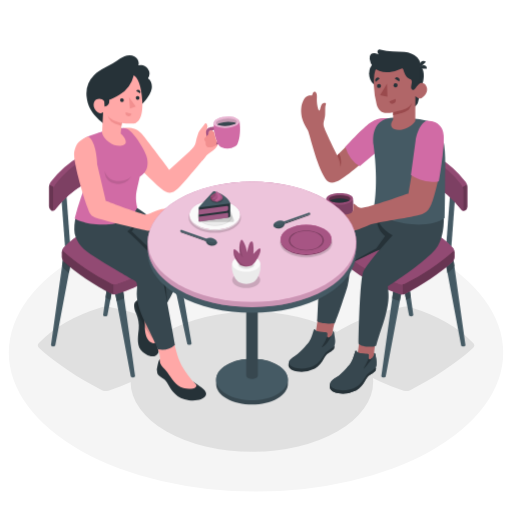
t = 0.00 s
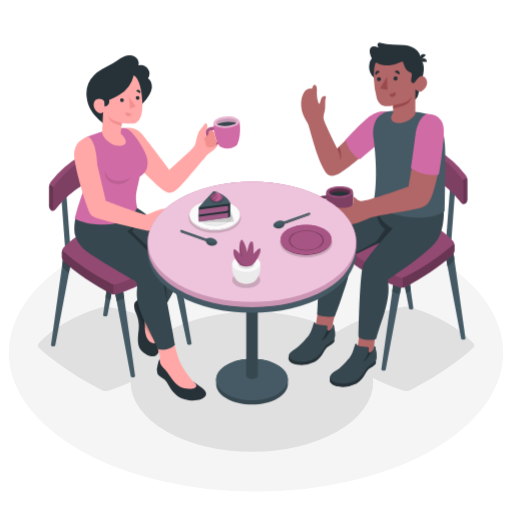
t = 1.00 s
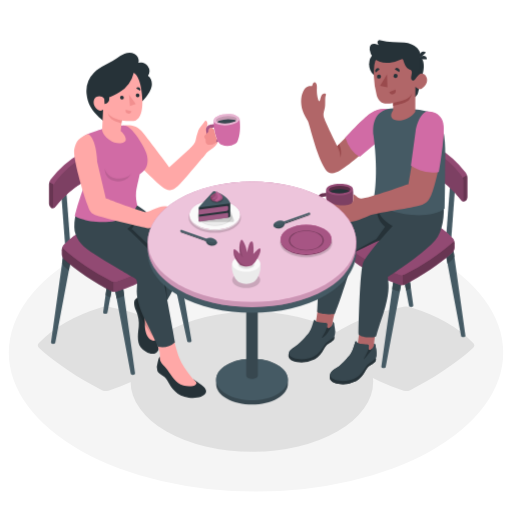
t = 1.38 s
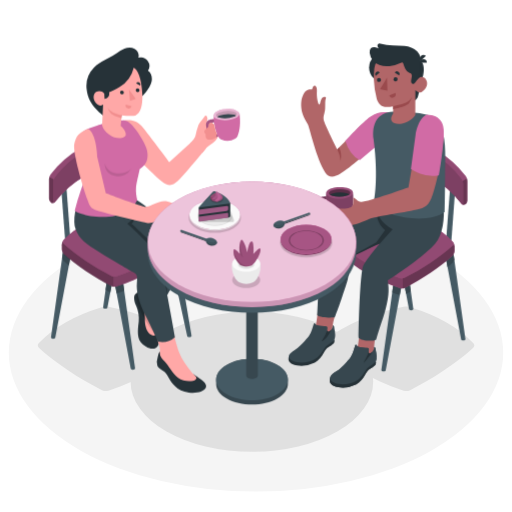
t = 2.13 s
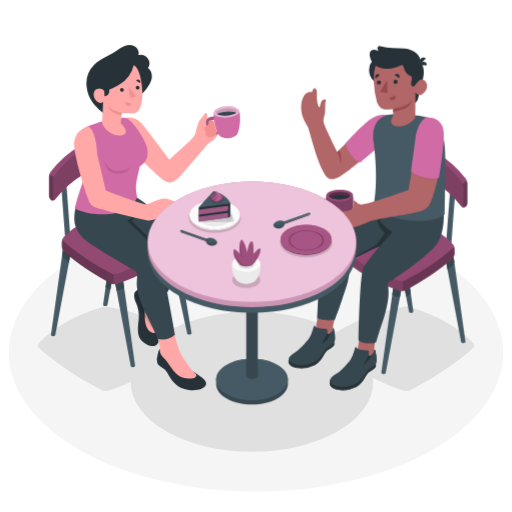
t = 2.50 s
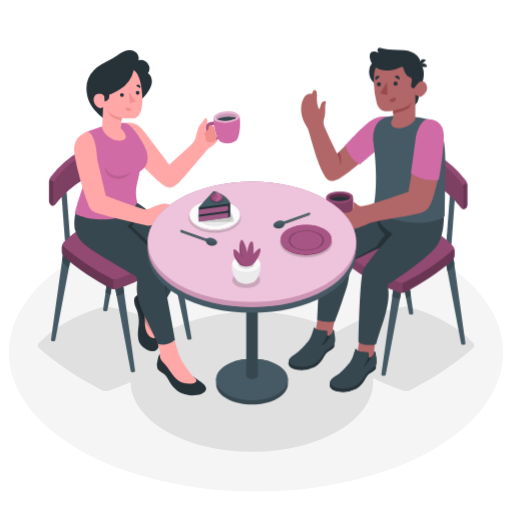
t = 3.25 s

The animated SVG that drew these frames (rendered in a browser with its animation timeline set to each time). Animation: 1 CSS @keyframes rule; one cycle of 4.00 s, repeats indefinitely.

<svg class="animated" id="freepik_stories-getting-coffee" xmlns="http://www.w3.org/2000/svg" viewBox="0 0 500 500" version="1.1" xmlns:xlink="http://www.w3.org/1999/xlink" xmlns:svgjs="http://svgjs.com/svgjs"><style>svg#freepik_stories-getting-coffee:not(.animated) .animable {opacity: 0;}svg#freepik_stories-getting-coffee.animated #freepik--character-2--inject-46 {animation: 3s Infinite  linear floating;animation-delay: 0s;}svg#freepik_stories-getting-coffee.animated #freepik--character-1--inject-46 {animation: 3s Infinite  linear floating;animation-delay: 1s;}            @keyframes floating {                0% {                    opacity: 1;                    transform: translateY(0px);                }                50% {                    transform: translateY(-10px);                }                100% {                    opacity: 1;                    transform: translateY(0px);                }            }        </style><g id="freepik--Floor--inject-46" class="animable" style="transform-origin: 250px 344.38px;"><ellipse id="freepik--floor--inject-46" cx="250" cy="344.38" rx="241.39" ry="135.67" style="fill: rgb(245, 245, 245); transform-origin: 250px 344.38px;" class="animable"></ellipse></g><g id="freepik--Shadows--inject-46" class="animable" style="transform-origin: 250.05px 370.286px;"><path id="freepik--Shadow--inject-46" d="M461.9,339.92c-16,14.7-38.81,29.76-61.34,41.15a9.6,9.6,0,0,1-6.34.48c-31.55-10.39-57.06-25.7-77.86-44.82a2.75,2.75,0,0,1,.24-4.39c22.07-16.12,47.82-27.16,77.51-32.75a16.67,16.67,0,0,1,6.67.37Q440.73,312.14,462.1,335A3.49,3.49,0,0,1,461.9,339.92Z" style="fill: rgb(224, 224, 224); transform-origin: 389.199px 340.645px;" class="animable"></path><ellipse id="freepik--shadow--inject-46" cx="246" cy="372.78" rx="118.43" ry="68.38" style="fill: rgb(224, 224, 224); transform-origin: 246px 372.78px;" class="animable"></ellipse><path id="freepik--shadow--inject-46" d="M38.21,339.92c16,14.7,38.81,29.76,61.34,41.15a9.6,9.6,0,0,0,6.34.48c31.54-10.39,57.05-25.7,77.86-44.82a2.75,2.75,0,0,0-.25-4.39c-22.07-16.12-47.81-27.16-77.51-32.75a16.62,16.62,0,0,0-6.66.37Q59.37,312.14,38,335A3.48,3.48,0,0,0,38.21,339.92Z" style="fill: rgb(224, 224, 224); transform-origin: 110.904px 340.645px;" class="animable"></path></g><g id="freepik--character-2--inject-46" class="animable" style="transform-origin: 369.093px 216.318px;"><g id="freepik--Chair--inject-46" class="animable" style="transform-origin: 386.83px 254.758px;"><polygon points="391.63 219.95 396.75 220.1 401.01 163.14 395.88 163 391.63 219.95" style="fill: rgb(69, 90, 100); transform-origin: 396.32px 191.55px;" id="ele1p4wltcabl" class="animable"></polygon><polygon points="435.43 244 440.56 244.15 444.81 187.19 439.69 187.04 435.43 244" style="fill: rgb(69, 90, 100); transform-origin: 440.12px 215.595px;" id="elrd8i2kwd4pf" class="animable"></polygon><path d="M433.7,248.88h8.49L454.52,337h0a1,1,0,0,1-.61.93,3.37,3.37,0,0,1-3,0,1.2,1.2,0,0,1-.6-.73h0Z" style="fill: rgb(69, 90, 100); transform-origin: 444.11px 293.581px;" id="elbuavq9rl5q" class="animable"></path><path d="M382.79,219.49h8.49l12.33,88.12h0a1,1,0,0,1-.61.93,3.31,3.31,0,0,1-3,0,1.12,1.12,0,0,1-.6-.73h0Z" style="fill: rgb(69, 90, 100); transform-origin: 393.2px 264.195px;" id="elqg9fzczmsdd" class="animable"></path><path d="M317.23,335.43l14.65-86.55h8.49l-18.88,86.75h0a1.12,1.12,0,0,1-.6.73,3.35,3.35,0,0,1-3,0,1,1,0,0,1-.62-.93Z" style="fill: rgb(69, 90, 100); transform-origin: 328.8px 292.797px;" id="el7ykyv9xslla" class="animable"></path><path d="M372.38,367.27l12.34-88.12h8.48l-16.55,88.33h0a1.15,1.15,0,0,1-.61.72,3.29,3.29,0,0,1-3,0,1,1,0,0,1-.62-.93Z" style="fill: rgb(69, 90, 100); transform-origin: 382.79px 323.856px;" id="el76sp18q0xnd" class="animable"></path><path d="M331.88,248.88h8.49l-3.45,15.86q-2.9-2.4-5.64-4.92a5.5,5.5,0,0,1-1-1.35Z" style="fill: rgb(55, 71, 79); transform-origin: 335.325px 256.81px;" id="elruvnwc041x" class="animable"></path><path d="M442.19,248.88l1.47,10.53a6.65,6.65,0,0,1-1.64,2.86c-1.58,1.45-3.25,2.91-5,4.36l-3.33-17.75Z" style="fill: rgb(55, 71, 79); transform-origin: 438.675px 257.755px;" id="el1gggoehesdf" class="animable"></path><path d="M383,291.3l1.7-12.15h8.48l-2.77,14.79Q386.65,292.68,383,291.3Z" style="fill: rgb(55, 71, 79); transform-origin: 388.09px 286.545px;" id="elpu1hyqs44cm" class="animable"></path><path d="M390.43,221.76a7.6,7.6,0,0,1,1.15-.13l9.64,68.9c-1.55.83-3.1,1.65-4.65,2.44l-13.08-69.74C385.78,222.7,388.09,222.2,390.43,221.76Z" style="fill: rgb(55, 71, 79); transform-origin: 392.355px 257.3px;" id="elvxlqa62jrg" class="animable"></path><path d="M390.52,287.27c-24-7.95-43.42-19.61-59.25-34.15a6.84,6.84,0,0,1-1.9-4.4v-4.57a5.76,5.76,0,0,1,2.09-4.17c16.79-12.27,36.38-20.67,59-24.93a12.75,12.75,0,0,1,5.07.28q30.39,9.28,46.66,26.71a7.67,7.67,0,0,1,1.75,4.56v4.57a6.84,6.84,0,0,1-1.9,4.4c-12.16,11.19-29.53,22.68-46.68,31.34A7.26,7.26,0,0,1,390.52,287.27Z" style="fill: #D16BA5; transform-origin: 386.655px 251.221px;" id="elf8w1km4oeb" class="animable"></path><g id="elcslqfzwf7yf"><path d="M329.37,244.15v4.57a6.8,6.8,0,0,0,1.91,4.4c15.82,14.55,35.24,26.2,59.24,34.15a6.65,6.65,0,0,0,2.68.21V215a11.24,11.24,0,0,0-2.77.11c-22.59,4.25-42.18,12.66-59,24.92A5.77,5.77,0,0,0,329.37,244.15Z" style="opacity: 0.4; transform-origin: 361.285px 251.246px;" class="animable" id="el4yp5xm8vj9o"></path></g><g id="elzi6mpssuaar"><path d="M393.2,215v72.53a6.11,6.11,0,0,0,2.14-.57c17.14-8.66,34.52-20.15,46.68-31.34a6.82,6.82,0,0,0,1.9-4.39v-4.59a7.59,7.59,0,0,0-1.75-4.54q-16.26-17.45-46.66-26.72A10.6,10.6,0,0,0,393.2,215Z" style="opacity: 0.5; transform-origin: 418.56px 251.265px;" class="animable" id="elukfno4i7dbd"></path></g><path d="M442,245.74c-12.16,11.19-29.53,22.65-46.68,31.31a7.27,7.27,0,0,1-4.82.37c-24-7.91-43.42-19.56-59.25-34.11a2.09,2.09,0,0,1,.19-3.34c16.79-12.26,36.38-20.66,59-24.92a12.75,12.75,0,0,1,5.07.28Q425.9,224.6,442.17,242A2.65,2.65,0,0,1,442,245.74Z" style="fill: #D16BA5; transform-origin: 386.684px 246.292px;" id="elndratm786kg" class="animable"></path><g id="el7pk5eh122c"><path d="M442,245.74c-12.16,11.19-29.53,22.65-46.68,31.31a7.27,7.27,0,0,1-4.82.37c-24-7.91-43.42-19.56-59.25-34.11a2.09,2.09,0,0,1,.19-3.34c16.79-12.26,36.38-20.66,59-24.92a12.75,12.75,0,0,1,5.07.28Q425.9,224.6,442.17,242A2.65,2.65,0,0,1,442,245.74Z" style="opacity: 0.3; transform-origin: 386.684px 246.292px;" class="animable" id="el99ydp50wvew"></path></g><path d="M454.85,177.78Q430.48,146.43,391.14,141a8.65,8.65,0,0,0-4.71.9,4.85,4.85,0,0,0-2.12,3.83V165a3.06,3.06,0,0,0,2.59,2.94q39.33,5.44,63.71,36.78a3,3,0,0,0,3.7.86,4.87,4.87,0,0,0,2.12-3.84V182.47A8.87,8.87,0,0,0,454.85,177.78Z" style="fill: #D16BA5; transform-origin: 420.37px 173.426px;" id="elbfs2glzukc5" class="animable"></path><g id="eld0q2e5w0qa"><path d="M437.57,190.75,456,180.1a7.94,7.94,0,0,1,.43,2.37v19.27a4.87,4.87,0,0,1-2.12,3.84,3,3,0,0,1-3.7-.86A103.71,103.71,0,0,0,437.57,190.75Z" style="opacity: 0.5; transform-origin: 447px 192.994px;" class="animable" id="elujs5mtnm9sl"></path></g><g id="eldxc4wl76ize"><path d="M437.57,190.75Q416.45,172,386.9,167.94a3.06,3.06,0,0,1-2.59-2.94V145.72a4.85,4.85,0,0,1,2.12-3.83,8.65,8.65,0,0,1,4.71-.9q39.33,5.44,63.71,36.79A7.74,7.74,0,0,1,456,180.1Z" style="opacity: 0.3; transform-origin: 420.155px 165.852px;" class="animable" id="el45orpguytph"></path></g><path d="M450.61,204.72q-24.37-31.33-63.71-36.78a3.06,3.06,0,0,1-2.59-2.94V145.72a2.23,2.23,0,0,1,2.59-2.28q39.33,5.44,63.71,36.79a8.84,8.84,0,0,1,1.58,4.69v19.27C452.19,205.63,451.5,205.86,450.61,204.72Z" style="fill: #D16BA5; transform-origin: 418.249px 174.427px;" id="elfldgfts97kc" class="animable"></path><g id="elhcwj4r52yak"><path d="M450.61,204.72q-24.37-31.33-63.71-36.78a3.06,3.06,0,0,1-2.59-2.94V145.72a2.23,2.23,0,0,1,2.59-2.28q39.33,5.44,63.71,36.79a8.84,8.84,0,0,1,1.58,4.69v19.27C452.19,205.63,451.5,205.86,450.61,204.72Z" style="opacity: 0.4; transform-origin: 418.249px 174.427px;" class="animable" id="eljcvnpicmqyh"></path></g></g><g id="freepik--Character--inject-46" class="animable" style="transform-origin: 358.3px 216.318px;"><path d="M377.65,115.88c-9.68-1.68-18.5,5.07-30.79,17.85-6.68,7-17.44,18-17.44,18s-12.93-25.52-13.37-29.14c-.51-4.34,1.15-6,1.44-10.71s-.22-7.78.73-9.81-3-2.15-4.3.4-1.2,6-2.34,5.43-2.55-7.71-2.12-13-2.62-6.42-3.55-4.66a15.25,15.25,0,0,0-1.22,3s-4.29-1-6.72,2.2-4.45,7.92-3.74,15.7,5.18,13.27,6.55,16.55c2,4.9,8.06,32.63,16.73,46.55,4,6.36,9.37,4.46,14.78,1.31,9.51-5.54,31.13-25.21,31.13-25.21C372.87,143.48,384.39,122.46,377.65,115.88Z" style="fill: rgb(177, 102, 104); transform-origin: 336.877px 133.967px;" id="elkk9drkok07h" class="animable"></path><path d="M329.42,151.73A32.11,32.11,0,0,1,332.59,163a21,21,0,0,0-1.4-13.09Z" style="fill: rgb(154, 74, 77); transform-origin: 331.241px 156.455px;" id="el6ssgsc5emqj" class="animable"></path><path d="M379.67,115.38c-5.6-.2-11.28-.35-18.29,4.61s-24.16,23.43-24.16,23.43a38.91,38.91,0,0,0,5.43,11.29,22.7,22.7,0,0,0,8.7,7.44l24.34-20.39Z" style="fill: #D16BA5; transform-origin: 358.445px 138.728px;" id="el1vrrllj84ho" class="animable"></path><path d="M351.1,330.8s-1.46,16.89-4,22.41a83.26,83.26,0,0,1-10.29,17.6c-1,1.29-3.32,3.72-4.15,4.77a1.94,1.94,0,0,0,.36,3c2.3,2,11.59,2,16.58-2.18s9-10.79,11.91-14.08c1.46-1.65,2.84-3.22,3.85-4.38a4.23,4.23,0,0,0,.84-4.06c-.13-.4-.28-.86-.44-1.41-1.46-4.95,1-19.28,1-19.28C361.94,327.22,356.67,329.5,351.1,330.8Z" style="fill: rgb(177, 102, 104); transform-origin: 349.434px 354.575px;" id="elmjdwqzfd06" class="animable"></path><path d="M367,358.72a5.39,5.39,0,0,1-.13,2.72c-.47,1.26-3.85,3.67-5.59,4.64s-3.06,2.41-4.51,5.18c-2,3.81-5.05,7.94-9,10A29.48,29.48,0,0,1,330.4,384c-7.35-.94-8.15-5.2-8.15-5.2s-.59-4,1.19-4.74S367,358.72,367,358.72Z" style="fill: rgb(38, 50, 56); transform-origin: 344.636px 371.518px;" id="elg9hut5pb" class="animable"></path><path d="M367.72,353.7a11.87,11.87,0,0,1-.74,5c-2,3.08-7,4.31-9.74,8.52s-5.88,10.63-15.32,13-16.82-.29-18.72-2.92-.42-5.26,5.52-8.87c6.31-3.82,13.54-13.56,13.55-13.57,2.37-3.33,3.27-7.63,4.51-11.48.12-.37.32-.81.71-.84s.71.54,1,.93a3,3,0,0,0,1.87,1.06,22.59,22.59,0,0,0,2.55.63,23.41,23.41,0,0,0,5.22.37,2.17,2.17,0,0,1,1.65.37,1.94,1.94,0,0,1,.38,1.44,15.4,15.4,0,0,1-.18,1.92,2,2,0,0,0,0,.95,1.15,1.15,0,0,0,1.11.67,2.42,2.42,0,0,0,1.3-.47,5.79,5.79,0,0,0,2.94-4s0-1,.08-1.87a2.43,2.43,0,0,1,1.24,1.34c.21.72.18,1.51.32,2.25A40.1,40.1,0,0,1,367.72,353.7Z" style="fill: rgb(55, 71, 79); transform-origin: 345.084px 361.839px;" id="elukdegc2vk8h" class="animable"></path><path d="M367,358.72a5.39,5.39,0,0,1-.13,2.72c-.47,1.26-3.85,3.67-5.59,4.64s-3.06,2.41-4.51,5.18c-2,3.81-5.05,7.94-9,10A29.48,29.48,0,0,1,330.4,384c-7.35-.94-8.15-5.2-8.15-5.2s-.59-4,1.19-4.74S367,358.72,367,358.72Z" style="fill: rgb(38, 50, 56); transform-origin: 344.636px 371.518px;" id="ellfwey4wzke9" class="animable"></path><path d="M367.72,353.7a11.87,11.87,0,0,1-.74,5c-2,3.08-7,4.31-9.74,8.52s-5.88,10.63-15.32,13-16.82-.29-18.72-2.92-.42-5.26,5.52-8.87c6.31-3.82,13.54-13.56,13.55-13.57,2.37-3.33,3.27-7.63,4.51-11.48.12-.37.32-.81.71-.84s.71.54,1,.93a3,3,0,0,0,1.87,1.06,22.59,22.59,0,0,0,2.55.63,23.41,23.41,0,0,0,5.22.37,2.17,2.17,0,0,1,1.65.37,1.94,1.94,0,0,1,.38,1.44,15.4,15.4,0,0,1-.18,1.92,2,2,0,0,0,0,.95,1.15,1.15,0,0,0,1.11.67,2.42,2.42,0,0,0,1.3-.47,5.79,5.79,0,0,0,2.94-4s0-1,.08-1.87a2.43,2.43,0,0,1,1.24,1.34c.21.72.18,1.51.32,2.25A40.1,40.1,0,0,1,367.72,353.7Z" style="fill: rgb(55, 71, 79); transform-origin: 345.084px 361.839px;" id="el3jzy621jtn" class="animable"></path><path d="M363.83,349.29a8.84,8.84,0,0,1-1.45,1.15,2.42,2.42,0,0,1-1.3.47,1.15,1.15,0,0,1-1.11-.67,2,2,0,0,1,0-.95c-.94,4.23-5.12,10.26-4.69,10.62s7.19-8.34,8.55-10.62Z" style="fill: rgb(38, 50, 56); transform-origin: 359.54px 354.605px;" id="eld1196ae8hfg" class="animable"></path><path d="M310.58,308.7s-1.84,17.46-4.12,23.08a83.84,83.84,0,0,1-9.5,18.05c-.95,1.33-3.15,3.86-3.93,4.94a1.94,1.94,0,0,0,.49,3c2.38,1.88,11.67,1.47,16.47-2.91s8.48-11.18,11.26-14.6c1.39-1.71,2.7-3.35,3.66-4.55a4.2,4.2,0,0,0,.65-4.09c-.15-.39-.31-.85-.5-1.39-1.67-4.88,2.7-18.4,2.7-18.4C322.71,306.06,316.08,307.14,310.58,308.7Z" style="fill: rgb(177, 102, 104); transform-origin: 310.142px 333.146px;" id="elpxvvonyjy" class="animable"></path><path d="M326.57,337.56a5.43,5.43,0,0,1-.13,2.73c-.47,1.25-3.85,3.66-5.59,4.63s-3.06,2.41-4.51,5.18c-2,3.81-5,7.94-9,10A29.46,29.46,0,0,1,290,362.8c-7.35-.94-8.15-5.21-8.15-5.21s-.59-4,1.19-4.74S326.57,337.56,326.57,337.56Z" style="fill: rgb(38, 50, 56); transform-origin: 304.221px 350.341px;" id="el5578v40gwjl" class="animable"></path><path d="M327.31,332.54a11.87,11.87,0,0,1-.74,5c-2,3.08-7,4.31-9.74,8.52s-5.88,10.64-15.32,13-16.82-.29-18.72-2.91-.42-5.27,5.52-8.87c6.31-3.83,13.54-13.57,13.55-13.58,2.37-3.33,3.27-7.63,4.51-11.47.12-.38.32-.82.71-.85s.71.54,1,.93a3,3,0,0,0,1.87,1.06,22.59,22.59,0,0,0,2.55.63,22.83,22.83,0,0,0,5.22.37,2.17,2.17,0,0,1,1.65.37,1.94,1.94,0,0,1,.38,1.44,15.72,15.72,0,0,1-.17,1.93,1.87,1.87,0,0,0,0,.94,1.18,1.18,0,0,0,1.11.68,2.6,2.6,0,0,0,1.3-.47,5.67,5.67,0,0,0,2.81-4.05,16.86,16.86,0,0,1,.21-1.85,2.41,2.41,0,0,1,1.24,1.33c.21.72.18,1.51.32,2.25A40.1,40.1,0,0,1,327.31,332.54Z" style="fill: rgb(55, 71, 79); transform-origin: 304.674px 340.677px;" id="el02rbye8ahq5k" class="animable"></path><path d="M319.74,334.27a27.76,27.76,0,0,0,3.64-6.13h0a7.35,7.35,0,0,1-1.4,1.15,2.6,2.6,0,0,1-1.3.47,1.18,1.18,0,0,1-1.11-.68,1.87,1.87,0,0,1,0-.94,34.41,34.41,0,0,1-5,10.16C313,340.29,317,338,319.74,334.27Z" style="fill: rgb(38, 50, 56); transform-origin: 318.798px 333.587px;" id="elpqrwt42222" class="animable"></path><path d="M433.22,207.64,410.77,206l-41.53-5.31s-47.5,25.64-53.47,38.86c-3.46,7.64-5.36,65.41-6,74,3.15,2.51,13.32,2.81,17.16,2.15,2.4-6.86,3.84-9.92,7.16-20,2.71-8.25,4-11.39,5.53-17.22,2.49-9.77,1.79-21.48,1.79-21.48s18.3-9,29.4-13.2c-6.12,6.7-14.89,18.78-16.07,21.45-3.4,7.67-4.64,62.65-4.64,70.28,2.51,3.26,14.15,4,17.18,1.92,3.55-12.47,6.18-18.49,9-28.75,4.56-16.34,3.08-23,2.41-29,0,0,11.83-7.52,27.16-19,6.47-4.84,14.44-11.52,18.87-16.62C432.87,234.83,434.08,218.29,433.22,207.64Z" style="fill: rgb(55, 71, 79); transform-origin: 371.613px 269.653px;" id="elic8ucb5czrb" class="animable"></path><path d="M370.85,243.83l12.64-14.1s-12.86-5.64-15.25-17.84c0,0-2.08,10.27,7.75,18.63l-8.57,12-26,14.53C353.12,253.33,360.48,247.64,370.85,243.83Z" style="fill: rgb(38, 50, 56); transform-origin: 362.455px 234.47px;" id="el3573w38cken" class="animable"></path><path d="M401.84,115.74A83.77,83.77,0,0,1,417.63,118c6.57,2.25,10.52,4,13.71,13,4.76,13.57,3.29,32.28,3.29,45.1,0,17-.4,36.74-.4,36.74C419.84,225,373,219.4,365.11,202.36c0,0,4.79-21.32-.25-60-2.07-15.86,3.75-26.67,18.84-27.54C383.7,114.87,395.77,115.48,401.84,115.74Z" style="fill: rgb(69, 90, 100); transform-origin: 399.65px 167.092px;" id="elh93yhaktau6" class="animable"></path><circle cx="374.81" cy="71.83" r="14.38" style="fill: rgb(38, 50, 56); transform-origin: 374.81px 71.83px;" id="elakrtf0yb58t" class="animable"></circle><path d="M411.65,84.76s-2.95,14.41-4.13,16.78a6.32,6.32,0,0,1-3.63,3l.21-10.15Z" style="fill: rgb(38, 50, 56); transform-origin: 407.77px 94.65px;" id="elvemkgf02vp" class="animable"></path><path d="M408,64.1s2.11-.53,4.35,3c1.93,3,2.37,9.76-.65,17.68l-5.55.66Z" style="fill: rgb(38, 50, 56); transform-origin: 410.016px 74.7559px;" id="ell59l5zlpw69" class="animable"></path><path d="M410,67l6.81.12a3.21,3.21,0,0,0-3.11-3.59A3.76,3.76,0,0,0,410,67Z" style="fill: rgb(38, 50, 56); transform-origin: 413.416px 65.325px;" id="el30smau1ixvy" class="animable"></path><path d="M410.82,65.4l5.05-4.85a3.26,3.26,0,0,0-4.78-.18A3.71,3.71,0,0,0,410.82,65.4Z" style="fill: rgb(38, 50, 56); transform-origin: 412.918px 62.4068px;" id="elo6bk7do54ih" class="animable"></path><path d="M404.43,85.42c1.11.7,2.7-1.53,4.07-3s5.69-2.91,7.92,2-1.61,9.68-4.77,11.34c-2.81,1.48-6-1.79-6-1.79l-.1,24.35c-7.79,11.94-30.48,11.39-21.64-1.61v-7s-5.5.87-8.19.43c-4.47-.72-6.78-4.21-7.85-8a84.18,84.18,0,0,1-2.78-18.36,75.06,75.06,0,0,1,.44-11.24c2.35-15.88,21.91-20,32.43-13.1S404.43,85.42,404.43,85.42Z" style="fill: rgb(177, 102, 104); transform-origin: 391.063px 91.5536px;" id="el61z854civuk" class="animable"></path><path d="M380.4,70.37A36.23,36.23,0,0,0,391.91,67a1.54,1.54,0,0,1,1.13-.22,1.49,1.49,0,0,1,.72,1,37.31,37.31,0,0,0,2.06,5.42,8.11,8.11,0,0,0,4.08,3.94,3.27,3.27,0,0,1,1.76,1,3.17,3.17,0,0,1,.52,1.89,14.88,14.88,0,0,1-.41,2.55c-.22,1.16-.61,3.17.05,4.22a1.87,1.87,0,0,0,2.78.48,10.88,10.88,0,0,0,2.17-2.63,16.61,16.61,0,0,1,2.31-2.66c.81-.71.49-2.3.67-3.33.35-2.07.54-4.17.7-6.26.14-1.77.32-3.58.31-5.36a24.41,24.41,0,0,0-.47-6,10.42,10.42,0,0,0-2.49-4.48l-.35-.39c-3.35-3.61-7.7-5-12.53-5.51-3.75-.42-7.54-.32-11.31-.51a71,71,0,0,1-12.13-1.68,3.2,3.2,0,0,0-1.68-.07,2.11,2.11,0,0,0-1.21,2.29,6.37,6.37,0,0,0,1.16,2.54,13.44,13.44,0,0,0-3.81-1.26A4.6,4.6,0,0,0,362.18,53,5.51,5.51,0,0,0,361,57.56a14.8,14.8,0,0,0,9.43,11.77A21.4,21.4,0,0,0,380.4,70.37Z" style="fill: rgb(38, 50, 56); transform-origin: 385.844px 68.0101px;" id="elanew54jbugh" class="animable"></path><path d="M383.87,109.73s10-2.1,13.47-4a11.75,11.75,0,0,0,4.83-5,16.85,16.85,0,0,1-2.74,5.86c-2.56,3.4-15.56,5.9-15.56,5.9Z" style="fill: rgb(154, 74, 77); transform-origin: 393.02px 106.61px;" id="eluqp6ycl94" class="animable"></path><path d="M384.33,83.49a2,2,0,1,0,2-2.17A2.11,2.11,0,0,0,384.33,83.49Z" style="fill: rgb(38, 50, 56); transform-origin: 386.326px 83.32px;" id="ellfcgpf2xn5c" class="animable"></path><path d="M385.53,76.93l4.28,2.45a2.72,2.72,0,0,0-1-3.54A2.35,2.35,0,0,0,385.53,76.93Z" style="fill: rgb(38, 50, 56); transform-origin: 387.816px 77.4631px;" id="elzlcuy25y3fc" class="animable"></path><path d="M386.19,96.64l-6,2.36a3.14,3.14,0,0,0,4.1,2.08A3.56,3.56,0,0,0,386.19,96.64Z" style="fill: rgb(154, 74, 77); transform-origin: 383.293px 98.9562px;" id="el6rziwqcn2b8" class="animable"></path><path d="M366.82,79.94l3.9-3.13a2.3,2.3,0,0,0-3.39-.54A2.76,2.76,0,0,0,366.82,79.94Z" style="fill: rgb(38, 50, 56); transform-origin: 368.531px 77.846px;" id="elhxkk6t9uar4" class="animable"></path><path d="M368.07,84.08a2,2,0,1,0,2-2.17A2.11,2.11,0,0,0,368.07,84.08Z" style="fill: rgb(38, 50, 56); transform-origin: 370.066px 83.91px;" id="eldou9u3r90j5" class="animable"></path><polygon points="377.94 81.57 378.35 94.47 371.14 92.98 377.94 81.57" style="fill: rgb(154, 74, 77); transform-origin: 374.745px 88.02px;" id="el7jlg16xbxrb" class="animable"></polygon><g id="freepik--man-arm--inject-46" class="animable" style="transform-origin: 371.909px 172.058px;"><path d="M319.2,215.24a7.76,7.76,0,0,1-3.12-.35c-1.39-.47-2.63-1.92-3.79-4.44-1-2.12-2.58-6.79-1.61-9.24,1.24-3.12,5-3.33,7.45-3.46l.85-.06.22,2.94c-.3,0-.76.13-1.08.15-1.39.07-4.45.64-4.77,1.44-1.1,1.94,2,9.2,3.35,10a11.37,11.37,0,0,0,4.79-.15l1,2.44A11.17,11.17,0,0,1,319.2,215.24Z" style="fill: #D16BA5; transform-origin: 316.433px 206.481px;" id="el4a9ir19nhqn" class="animable"></path><g id="elxfhvjfybqh"><g style="opacity: 0.5; transform-origin: 316.433px 206.481px;" class="animable" id="el6i39blgqzir"><path d="M319.2,215.24a7.76,7.76,0,0,1-3.12-.35c-1.39-.47-2.63-1.92-3.79-4.44-1-2.12-2.58-6.79-1.61-9.24,1.24-3.12,5-3.33,7.45-3.46l.85-.06.22,2.94c-.3,0-.76.13-1.08.15-1.39.07-4.45.64-4.77,1.44-1.1,1.94,2,9.2,3.35,10a11.37,11.37,0,0,0,4.79-.15l1,2.44A11.17,11.17,0,0,1,319.2,215.24Z" id="elgbf8rcfa32m" class="animable" style="transform-origin: 316.433px 206.481px;"></path></g></g><path d="M344.65,193.48c-.32-1.25-1.59-2.45-3.82-3.37-5.14-2.14-13.42-2-18.49.3-2.19,1-3.42,2.23-3.7,3.49h-.07c-.74,8.27.89,17.82,3.91,23.06l.06.11,0,.08h0a6.5,6.5,0,0,0,2.45,2.24,15.52,15.52,0,0,0,14-.23,6.26,6.26,0,0,0,2.37-2.31h0l0-.08a.75.75,0,0,0,.07-.12c2.85-5.34,4.17-14.93,3.17-23.17Z" style="fill: #D16BA5; transform-origin: 331.662px 204.768px;" id="elpzvyu8v8r2" class="animable"></path><g id="eltosgb0nciel"><path d="M344.65,193.48c-.32-1.25-1.59-2.45-3.82-3.37-5.14-2.14-13.42-2-18.49.3-2.19,1-3.42,2.23-3.7,3.49h-.07c-.74,8.27.89,17.82,3.91,23.06l.06.11,0,.08h0a6.5,6.5,0,0,0,2.45,2.24,15.52,15.52,0,0,0,14-.23,6.26,6.26,0,0,0,2.37-2.31h0l0-.08a.75.75,0,0,0,.07-.12c2.85-5.34,4.17-14.93,3.17-23.17Z" style="opacity: 0.4; transform-origin: 331.662px 204.768px;" class="animable" id="el2oo1fy7kefe"></path></g><g id="elxljkj0ohmhm"><g style="opacity: 0.3; transform-origin: 331.652px 194.266px;" class="animable" id="ela85b81sv0aw"><path d="M340.83,190.11c5.15,2.14,5.2,5.73.13,8s-13.35,2.43-18.49.3-5.2-5.74-.13-8S335.69,188,340.83,190.11Z" style="fill: #D16BA5; transform-origin: 331.652px 194.266px;" id="elpkykwf3v1e" class="animable"></path></g></g><g id="elig4wr7mozm"><g style="opacity: 0.4; transform-origin: 331.654px 194.273px;" class="animable" id="elrx07yvk2hkf"><path d="M339.07,191.53c4.14,1.38,4.18,3.73.08,5.25a26.19,26.19,0,0,1-14.91.24c-4.14-1.39-4.18-3.74-.09-5.25A26.13,26.13,0,0,1,339.07,191.53Z" id="elc7ipqewf3rv" class="animable" style="transform-origin: 331.654px 194.273px;"></path></g></g><path d="M339.12,194.7a7.75,7.75,0,0,1,2.08,1,7.89,7.89,0,0,1-2.05,1.07,26.19,26.19,0,0,1-14.91.24,7.83,7.83,0,0,1-2.09-1,7.91,7.91,0,0,1,2.05-1.07A26.13,26.13,0,0,1,339.12,194.7Z" style="fill: rgb(38, 50, 56); transform-origin: 331.675px 195.853px;" id="eldcr3fs74g9g" class="animable"></path><path d="M419.42,118.43c-8.66,1-12.27,16-13.08,23.91-.89,8.67-7.38,46.55-7.38,46.55S357.73,203.48,352.65,203c-4-.36-4.76-3.44-7.6-4.14a61.38,61.38,0,0,1-.39,6.64c-.68,5.32-13.86,4.61-20.69,2.65s-5.66.69-5.24,5.43,6,11.09,13.51,12.3c12,2,22.33-3.72,28.47-6.21s32.62-5.94,46-9c8.71-2,12-3.62,15.84-14.92s7.1-27.49,8.83-41.08S437.12,121.22,419.42,118.43Z" style="fill: rgb(177, 102, 104); transform-origin: 375.703px 172.363px;" id="el0kx7zqsclla" class="animable"></path><path d="M416.81,117.82c6,.14,11.85,2.17,14.5,7.36s2.69,11.57.88,26.69-3.59,24.93-3.59,24.93-11.94,4.09-27.32-5.89l4.65-34.2S408.27,121,416.81,117.82Z" style="fill: #D16BA5; transform-origin: 417.36px 147.725px;" id="el00tqofkgerx9o" class="animable"></path></g></g></g><g id="freepik--character-1--inject-46" class="animable" style="transform-origin: 141.125px 222.642px;"><g id="freepik--chair--inject-46" class="animable" style="transform-origin: 117.45px 254.758px;"><polygon points="112.65 219.95 107.53 220.1 103.27 163.14 108.4 163 112.65 219.95" style="fill: rgb(69, 90, 100); transform-origin: 107.96px 191.55px;" id="elpiu4mmpe3u" class="animable"></polygon><polygon points="68.85 244 63.72 244.15 59.47 187.19 64.59 187.04 68.85 244" style="fill: rgb(69, 90, 100); transform-origin: 64.16px 215.595px;" id="elstrftkpt12j" class="animable"></polygon><path d="M70.58,248.88H62.09L49.76,337h0a1,1,0,0,0,.61.93,3.37,3.37,0,0,0,3,0,1.16,1.16,0,0,0,.6-.73h0Z" style="fill: rgb(69, 90, 100); transform-origin: 60.17px 293.581px;" id="elsy9knf8aty7" class="animable"></path><path d="M121.49,219.49H113l-12.33,88.12h0a1,1,0,0,0,.61.93,3.31,3.31,0,0,0,3,0,1.12,1.12,0,0,0,.6-.73h0Z" style="fill: rgb(69, 90, 100); transform-origin: 111.08px 264.195px;" id="elnsjnkhcsq7s" class="animable"></path><path d="M187.05,335.43,172.4,248.88h-8.49l18.88,86.75h0a1.12,1.12,0,0,0,.6.73,3.37,3.37,0,0,0,3,0,1,1,0,0,0,.61-.93Z" style="fill: rgb(69, 90, 100); transform-origin: 175.48px 292.796px;" id="elijnlwu0tu2r" class="animable"></path><path d="M131.9,367.27l-12.34-88.12h-8.48l16.56,88.33h0a1.15,1.15,0,0,0,.61.72,3.29,3.29,0,0,0,3,0,1,1,0,0,0,.62-.93Z" style="fill: rgb(69, 90, 100); transform-origin: 121.49px 323.856px;" id="elr7md4gqbz4" class="animable"></path><path d="M172.4,248.88h-8.49l3.46,15.86c1.92-1.6,3.81-3.24,5.63-4.92a5.5,5.5,0,0,0,1-1.35Z" style="fill: rgb(55, 71, 79); transform-origin: 168.955px 256.81px;" id="el7m0xubz1arp" class="animable"></path><path d="M62.09,248.88l-1.47,10.53a6.65,6.65,0,0,0,1.64,2.86c1.58,1.45,3.25,2.91,5,4.36l3.33-17.75Z" style="fill: rgb(55, 71, 79); transform-origin: 65.605px 257.755px;" id="eluqd8n79ay1j" class="animable"></path><path d="M121.26,291.3l-1.7-12.15h-8.48l2.77,14.79C116.38,293.1,118.84,292.22,121.26,291.3Z" style="fill: rgb(55, 71, 79); transform-origin: 116.17px 286.545px;" id="el5s5nmg7u6m" class="animable"></path><path d="M113.85,221.76a7.6,7.6,0,0,0-1.15-.13l-9.64,68.9c1.55.83,3.1,1.65,4.65,2.44l13.08-69.74C118.5,222.7,116.2,222.2,113.85,221.76Z" style="fill: rgb(55, 71, 79); transform-origin: 111.925px 257.3px;" id="el6u6w7u2ri1x" class="animable"></path><path d="M113.76,287.27c24-7.95,43.42-19.61,59.25-34.15a6.85,6.85,0,0,0,1.91-4.4v-4.57a5.77,5.77,0,0,0-2.1-4.17c-16.79-12.27-36.38-20.67-59-24.93a12.79,12.79,0,0,0-5.08.28Q78.38,224.62,62.11,242a7.74,7.74,0,0,0-1.75,4.56v4.57a6.8,6.8,0,0,0,1.91,4.4c12.15,11.19,29.52,22.68,46.67,31.34A7.27,7.27,0,0,0,113.76,287.27Z" style="fill: #D16BA5; transform-origin: 117.64px 251.211px;" id="elz930fl7fz4" class="animable"></path><g id="elb5djt2dvwtk"><path d="M174.92,244.15v4.57a6.81,6.81,0,0,1-1.92,4.4c-15.82,14.55-35.24,26.2-59.24,34.15a6.65,6.65,0,0,1-2.68.21V215a11.24,11.24,0,0,1,2.77.11c22.59,4.25,42.18,12.66,59,24.92A5.78,5.78,0,0,1,174.92,244.15Z" style="opacity: 0.4; transform-origin: 143px 251.246px;" class="animable" id="elecyt8vqi3m"></path></g><g id="elol0pa23yve"><path d="M111.08,215v72.53a6.11,6.11,0,0,1-2.14-.57c-17.14-8.66-34.52-20.15-46.68-31.34a6.87,6.87,0,0,1-1.9-4.39v-4.59a7.59,7.59,0,0,1,1.75-4.54q16.27-17.45,46.66-26.72A10.6,10.6,0,0,1,111.08,215Z" style="opacity: 0.5; transform-origin: 85.72px 251.265px;" class="animable" id="eltnvb0w3n6ho"></path></g><path d="M62.27,245.74c12.15,11.19,29.52,22.65,46.67,31.31a7.27,7.27,0,0,0,4.82.37c24-7.91,43.42-19.56,59.25-34.11a2.09,2.09,0,0,0-.19-3.34c-16.79-12.26-36.38-20.66-59-24.92a12.79,12.79,0,0,0-5.08.28Q78.38,224.6,62.11,242A2.65,2.65,0,0,0,62.27,245.74Z" style="fill: #D16BA5; transform-origin: 117.584px 246.292px;" id="el0fbhywyty6g9" class="animable"></path><g id="elltykpbhonm"><path d="M62.27,245.74c12.15,11.19,29.52,22.65,46.67,31.31a7.27,7.27,0,0,0,4.82.37c24-7.91,43.42-19.56,59.25-34.11a2.09,2.09,0,0,0-.19-3.34c-16.79-12.26-36.38-20.66-59-24.92a12.79,12.79,0,0,0-5.08.28Q78.38,224.6,62.11,242A2.65,2.65,0,0,0,62.27,245.74Z" style="opacity: 0.3; transform-origin: 117.584px 246.292px;" class="animable" id="elcw79bnfumsb"></path></g><path d="M49.43,177.78Q73.81,146.43,113.14,141a8.65,8.65,0,0,1,4.71.9,4.85,4.85,0,0,1,2.12,3.83V165a3.06,3.06,0,0,1-2.59,2.94q-39.33,5.44-63.71,36.78a3,3,0,0,1-3.7.86,4.87,4.87,0,0,1-2.12-3.84V182.47A8.87,8.87,0,0,1,49.43,177.78Z" style="fill: #D16BA5; transform-origin: 83.91px 173.426px;" id="elohajnir7hh" class="animable"></path><g id="el48v4vpkiiot"><path d="M66.71,190.75,48.28,180.1a7.94,7.94,0,0,0-.43,2.37v19.27A4.87,4.87,0,0,0,50,205.58a3,3,0,0,0,3.7-.86A103.71,103.71,0,0,1,66.71,190.75Z" style="opacity: 0.5; transform-origin: 57.28px 192.994px;" class="animable" id="elh6fo6adloeb"></path></g><g id="el0b2j4cniwfjv"><path d="M66.71,190.75Q87.83,172,117.38,167.94A3.06,3.06,0,0,0,120,165V145.72a4.85,4.85,0,0,0-2.12-3.83,8.65,8.65,0,0,0-4.71-.9q-39.33,5.44-63.71,36.79a7.74,7.74,0,0,0-1.15,2.32Z" style="opacity: 0.3; transform-origin: 84.155px 165.852px;" class="animable" id="elvsl10uypigc"></path></g><path d="M53.67,204.72q24.39-31.33,63.71-36.78A3.06,3.06,0,0,0,120,165V145.72a2.23,2.23,0,0,0-2.59-2.28q-39.33,5.44-63.71,36.79a8.84,8.84,0,0,0-1.58,4.69v19.27C52.09,205.63,52.79,205.86,53.67,204.72Z" style="fill: #D16BA5; transform-origin: 86.0602px 174.427px;" id="el1q3662nni69" class="animable"></path><g id="eljzrf72gvor"><path d="M53.67,204.72q24.39-31.33,63.71-36.78A3.06,3.06,0,0,0,120,165V145.72a2.23,2.23,0,0,0-2.59-2.28q-39.33,5.44-63.71,36.79a8.84,8.84,0,0,0-1.58,4.69v19.27C52.09,205.63,52.79,205.86,53.67,204.72Z" style="opacity: 0.4; transform-origin: 86.0602px 174.427px;" class="animable" id="elkhk8q19wu5f"></path></g></g><g id="freepik--character--inject-46" class="animable" style="transform-origin: 153.363px 222.642px;"><path d="M113,60l-.15.11C106,65.11,98,67,91.91,73.27A26,26,0,0,0,84.6,94.82c1.66,16.71,15.65,24.57,20.5,29.23.22.22,1.76,0,2.06,0l4.65,0c1.12,0,2.57.51,3.62.11,1.38-.53,2.34-2.45,3.11-3.61,6.29-9.42,17.28-14.32,24.11-23.34,2.35-3.11,4.63-6.44,5.4-10.26s-.33-8.27-3.58-10.42a8.41,8.41,0,0,0-9.4-12.68c1.21-3.17-.68-6.95-3.66-8.58s-6.68-1.42-9.86-.25A36.63,36.63,0,0,0,113,60Z" style="fill: rgb(38, 50, 56); transform-origin: 116.34px 89.2041px;" id="elcx6vjwiua9c" class="animable"></path><path d="M141.78,291.2c-5.41-.73-10.05,3.6-10.49,5-.6,1.88-.4,5.67,1.8,10.34a32.36,32.36,0,0,1,2.39,14.73c-.4,4.27-2.44,14.95,1.87,20.32s13.91,10,17.32,2.7c1.11-2.41-1.13-10.74-2.12-16.82-2-12.1-3.53-24.13-3.53-24.13Z" style="fill: rgb(38, 50, 56); transform-origin: 142.985px 319.589px;" id="eler0jjppgjy9" class="animable"></path><path d="M140.08,300.86a117.8,117.8,0,0,1,1.37,17.77c-.11,6.49,1.26,10.76,3.5,13.66,2.48,3.2,8.66,5,7.93-1.7-.51-4.66-3.86-27.27-3.86-27.27Z" style="fill: rgb(255, 168, 167); transform-origin: 146.51px 318.006px;" id="elre0qoldy7u" class="animable"></path><g id="elb3cfwvy5o0n"><path d="M133.09,294.05c-.26,4,1.9,14.62,7.31,23.52,5.3,8.72,13.07,19,14.55,25.21.15-2.86-1-8.09-1.94-12.76l-.06-.3-.15-.81c0-.12,0-.25-.07-.37-.06-.34-.12-.68-.17-1v-.07c-.63-3.78-1.2-7.56-1.7-11-.4-2.72-.75-5.21-1-7.27-.14-1-.26-2-.37-2.74-.05-.4-.1-.77-.15-1.09-.17-1.32-.27-2.07-.27-2.07l-7.24-12.12c-.36-.05-.71-.06-1.05-.08A11.88,11.88,0,0,0,133.09,294.05Z" style="opacity: 0.15; transform-origin: 144.016px 316.94px;" class="animable" id="el1x3cw6p3xam"></path></g><path d="M164.23,225.38c-16-13-34.13-24.95-34.13-24.95l-18.6,18.65L130,235.48,149.22,256s4.48-.36,1.76,6.64c-.87,2.22-2.17,6.66-3.55,11.7l11,30s6.37-10.58,15.63-29.19c7.36-14.77,10.5-24.21,9.7-28.1C182.68,241.9,176.94,235.74,164.23,225.38Z" style="fill: rgb(55, 71, 79); transform-origin: 147.691px 252.385px;" id="elq4kfanssmdk" class="animable"></path><path d="M128.68,226.12s20.52,19,25,24.13,7.2,6.56,7.76,18.24c.47,9.86,1.88,27.09,1.88,27.09L131.9,256.81l-9.33-26.49Z" style="fill: rgb(38, 50, 56); transform-origin: 142.945px 260.85px;" id="eloiz4xvdk9z" class="animable"></path><path d="M156.22,351.11c-1.32-.09-1.4,2.16-2.19,5a14.54,14.54,0,0,0-.4,8.55c1.08,3.61,6.78,4.33,9.6,9.12s6.84,13.38,16.93,16.23,18.11,0,20.23-2.92.59-5.92-5.7-10.1c-6.69-4.44-8.58-5.74-8.58-5.74Z" style="fill: rgb(38, 50, 56); transform-origin: 177.229px 371.148px;" id="elanrrfw3ioi" class="animable"></path><path d="M169.85,334.09s2.56,11.32,5.14,17.79,6.94,12.75,11.84,18.65c1.06,1.28,3.5,3.68,4.38,4.71a2,2,0,0,1-.27,3c-2.28,2.09-11.74,2.41-17-1.67s-9.88-12.64-13-15.9c-1.16-1.23-2.26-2.48-3.29-3.8a6.64,6.64,0,0,1-1.54-4.26,19.16,19.16,0,0,0-.27-6.11c-.66-3.34-1.36-4.64-2.34-7.9Z" style="fill: rgb(255, 168, 167); transform-origin: 172.632px 356.918px;" id="elah679d9xel" class="animable"></path><path d="M80.34,195.78c-7.21,12.16-9.44,27.76-6.6,35.33,3.88,10.31,9.72,14.51,24,23.2,11.78,7.2,29.15,17.6,32.68,19.25s3.86,3.81,3.21,10.61,1.48,18,8.75,32c7.68,14.87,11.87,25,11.87,25a18.9,18.9,0,0,0,16.69-4.57s-12-67-14.83-75.91-35.68-38.37-35.68-38.37,4.89-14.62,7.74-24.81Z" style="fill: rgb(55, 71, 79); transform-origin: 121.742px 268.679px;" id="el7wqzgyzlgi" class="animable"></path><path d="M133,214.91s-2.6,7.78-8.73,11l2.41,2.22A19,19,0,0,0,133,214.91Z" style="fill: rgb(38, 50, 56); transform-origin: 128.635px 221.52px;" id="elq2089psv7x" class="animable"></path><path d="M197.56,156.81c2.29-2.72,3.82-5,6.65-7,5.85-4,8.24-7.13,8.76-9.13l-9.76-12.27-1.89-.26s1.57-3.32,1.19-5.36c-.44-2.39-1.44-3.66-3.2-1s-4.54,5.14-5.49,7.7a77.59,77.59,0,0,0-2.92,10.39c-.66,3.23-5.38,7.54-5.38,7.54Z" style="fill: rgb(255, 168, 167); transform-origin: 199.245px 138.557px;" id="eleroo5ssli3" class="animable"></path><path d="M120,125.08c7.36-.93,13.21-.07,17.91,5.16s27.38,35.65,27.38,35.65L193,140.59l8.15,11.86s-22.82,27.74-27.43,31.76-8.4,6.61-16.46,0-32.73-32-32.73-32Z" style="fill: rgb(255, 168, 167); transform-origin: 160.575px 156.504px;" id="elab6a9xse5je" class="animable"></path><path d="M210,141.33a8,8,0,0,1-3.13-.35c-1.39-.47-2.63-1.92-3.79-4.44-1-2.12-2.58-6.79-1.61-9.24,1.24-3.12,5-3.33,7.45-3.47l.85,0,.22,2.94c-.3,0-.76.13-1.08.15-1.39.07-4.45.63-4.77,1.43-1.1,1.95,2,9.21,3.35,10a11.54,11.54,0,0,0,4.79-.15l1,2.44A11.16,11.16,0,0,1,210,141.33Z" style="fill: #D16BA5; transform-origin: 207.223px 132.595px;" id="eli98mmr72ymd" class="animable"></path><g id="el3k1sxs4sp3v"><g style="opacity: 0.2; transform-origin: 207.223px 132.595px;" class="animable" id="el8uwhvjsptki"><path d="M210,141.33a8,8,0,0,1-3.13-.35c-1.39-.47-2.63-1.92-3.79-4.44-1-2.12-2.58-6.79-1.61-9.24,1.24-3.12,5-3.33,7.45-3.47l.85,0,.22,2.94c-.3,0-.76.13-1.08.15-1.39.07-4.45.63-4.77,1.43-1.1,1.95,2,9.21,3.35,10a11.54,11.54,0,0,0,4.79-.15l1,2.44A11.16,11.16,0,0,1,210,141.33Z" id="el4gzofiif70b" class="animable" style="transform-origin: 207.223px 132.595px;"></path></g></g><path d="M208.64,119.78c.2-1.23,1.31-2.49,3.37-3.56,4.75-2.49,12.7-3.07,17.76-1.3,2.19.77,3.47,1.85,3.85,3h.07c1.41,7.87.67,17.16-1.79,22.45,0,0,0,.08,0,.11a.59.59,0,0,0,0,.08h0a6.15,6.15,0,0,1-2.16,2.36,14.91,14.91,0,0,1-13.47,1,6.06,6.06,0,0,1-2.48-2h0l-.05-.07a.75.75,0,0,0-.07-.12c-3.19-4.87-5.27-14-5-21.95Z" style="fill: #D16BA5; transform-origin: 221.52px 129.484px;" id="elf7kia4s6oro" class="animable"></path><g id="elb67us4anjfc"><g style="opacity: 0.5; transform-origin: 221.162px 119.436px;" class="animable" id="el0pchoxymdyv9"><path d="M212,116.22c-4.75,2.48-4.5,5.94.56,7.71s13,1.19,17.76-1.29,4.5-6-.56-7.72S216.76,113.73,212,116.22Z" style="fill: rgb(255, 255, 255); transform-origin: 221.162px 119.436px;" id="el045wbb4girgn" class="animable"></path></g></g><g id="el1uglee67d1o"><g style="opacity: 0.15; transform-origin: 221.17px 119.43px;" class="animable" id="elmpiqwwl583"><path d="M213.82,117.43c-3.85,1.68-3.69,3.94.37,5a25.21,25.21,0,0,0,14.33-1c3.85-1.68,3.69-3.93-.37-5A25.21,25.21,0,0,0,213.82,117.43Z" id="elnwb6o2ngg9e" class="animable" style="transform-origin: 221.17px 119.43px;"></path></g></g><path d="M214.05,120.47a7.41,7.41,0,0,0-1.92,1.15,7.79,7.79,0,0,0,2.06.85,25.21,25.21,0,0,0,14.33-1,7.51,7.51,0,0,0,1.91-1.14,7.47,7.47,0,0,0-2.06-.85A25.17,25.17,0,0,0,214.05,120.47Z" style="fill: rgb(55, 71, 79); transform-origin: 221.28px 120.973px;" id="el8mxzu3rp9v2" class="animable"></path><path d="M203.94,129c-.15.7.11,1.81-1,2.93-.65.65-1.28,1.39-2,2s-1.18.87-1.36,1.73a2.44,2.44,0,0,0,.53,2.09,3,3,0,0,1,.62.77,2.23,2.23,0,0,1,0,1,4,4,0,0,0,1.5,3.75,4.34,4.34,0,0,0,2,.61,9.11,9.11,0,0,0,5.43-1.15,4.2,4.2,0,0,0,1.45-1.73,6.48,6.48,0,0,0,.62-2.75,34.41,34.41,0,0,1-2.48-8.76s-.17-1.63-2.56-2.32a6.11,6.11,0,0,0-2.3.79A1.51,1.51,0,0,0,203.94,129Z" style="fill: rgb(242, 143, 143); transform-origin: 205.628px 135.548px;" id="eli86we1ypeyp" class="animable"></path><path d="M78.77,193.58c1.54-4.47,3-8.06,3.59-11.16.63-3.26,0-5.21-2.57-11.95A53.75,53.75,0,0,1,77.25,145c.8-5.37,2.67-8,5.79-10.16s16.74-6.35,16.74-6.35,11.24-3,17.06-3.4,8.47.65,12.3,4.85,11.39,14.71,13.86,22.51c1.45,4.57,3.12,14.68-6.6,20.17-1.05,5.25-3.07,13.29-3.55,17.52s.41,9.45,1.16,12.71c-3.32,7.26-13.08,15.8-30.42,16.47-20.32.78-30.67-5.9-30.67-5.9A196.84,196.84,0,0,1,78.77,193.58Z" style="fill: #D16BA5; transform-origin: 108.516px 172.197px;" id="ely0g02cz0zvo" class="animable"></path><g id="el3657xgeawpw"><path d="M128.17,172.26s-4.93,5.77-14.39,4.47c-9.76-1.35-11.46-9.51-11.46-9.51s-.69,10.62,11,12.23A14.11,14.11,0,0,0,128.17,172.26Z" style="opacity: 0.1; transform-origin: 115.241px 173.441px;" class="animable" id="elv7ealgx8yzh"></path></g><path d="M130.6,73.42c3.37,1.74,7.86,9.73,8.42,27,.46,14.61-4.07,18.48-6.38,19.65s-9.3.51-13.8,0l-1,10.43s5.21,4.32,5,8.36-9.61,5.37-16.55-.18c-7.19-5.76-6.56-9.77-6.56-9.77l.93-19.37s-2,2.39-5.22.2c-4.3-2.94-5.13-8.18-2.67-11.43,1.74-2.31,6.51-2.73,9,.57,0,0,5.95-.86,15.12-6.57A30.52,30.52,0,0,0,130.6,73.42Z" style="fill: rgb(255, 168, 167); transform-origin: 115.226px 107.9px;" id="elfog6pwxn7x" class="animable"></path><path d="M102.08,104.07h0l-.43-7.67,4.9-.27.15,2.77A4.91,4.91,0,0,1,102.08,104.07Z" style="fill: rgb(38, 50, 56); transform-origin: 104.179px 100.1px;" id="elsykwyrrin8" class="animable"></path><path d="M120.89,97.72a1.84,1.84,0,1,1-2-1.71A1.86,1.86,0,0,1,120.89,97.72Z" style="fill: rgb(38, 50, 56); transform-origin: 119.054px 97.8435px;" id="elveshlw5s6ip" class="animable"></path><path d="M122.72,109.73l5.7,1.48a2.88,2.88,0,0,1-3.53,2.21A3.1,3.1,0,0,1,122.72,109.73Z" style="fill: rgb(242, 143, 143); transform-origin: 125.529px 111.619px;" id="elnx7sepoldpe" class="animable"></path><path d="M136.84,91.18,133,88.82a2.18,2.18,0,0,1,3-.81A2.38,2.38,0,0,1,136.84,91.18Z" style="fill: rgb(38, 50, 56); transform-origin: 135.066px 89.4457px;" id="el0hgqf5uqtp86" class="animable"></path><path d="M136.23,95.54a1.84,1.84,0,1,1-2-1.71A1.86,1.86,0,0,1,136.23,95.54Z" style="fill: rgb(38, 50, 56); transform-origin: 134.394px 95.6635px;" id="elll7opoedshf" class="animable"></path><polygon points="125.98 95.05 126.89 106.08 132.6 103.96 125.98 95.05" style="fill: rgb(242, 143, 143); transform-origin: 129.29px 100.565px;" id="elx4g8q80zsdg" class="animable"></polygon><path d="M118.84,120.05c-5.52-.87-11.9-3.65-13.61-7.38a9.49,9.49,0,0,0,3.39,6c3,2.31,10,4.19,10,4.19Z" style="fill: rgb(242, 143, 143); transform-origin: 112.035px 117.765px;" id="elh333p4gmqd" class="animable"></path><path id="freepik--woman-arm--inject-46" d="M86,133.36C77.22,136.79,74.36,140,72.54,148s8.5,42.56,12.7,54.24c2.67,7.45,3.16,8.64,9.83,11,5.53,2,45.27,11.51,49.17,12.1s10.11-2.06,10.11-2.06c.72-1.1,1.38-2.13,2.08-3,0,0,9.62,1.86,15.13,1.75s15.94-6.38,6.89-11c-12.74-6.48-16-8.53-23.12-6.11-6.16,2.1-10.42,5-14.05,4.52-7.6-1.6-38-13.34-38-13.34l-8.34-35.4S94.44,138,86,133.36Z" style="fill: rgb(255, 168, 167); transform-origin: 127.167px 179.393px;" class="animable"></path></g></g><g id="freepik--Table--inject-46" class="animable" style="transform-origin: 246.045px 286.31px;"><g id="freepik--table--inject-46" class="animable" style="transform-origin: 246.045px 286.31px;"><g id="freepik--table--inject-46" class="animable" style="transform-origin: 246.045px 286.31px;"><path d="M270.87,356.38c-13.68-7.9-35.87-7.9-49.55,0-6.84,3.95-10.25,9.13-10.25,14.3,0,.54,0,3.83,0,4.45.11,5.1,3.52,10.17,10.25,14.06,13.68,7.9,35.87,7.9,49.55,0,6.77-3.91,10.18-9,10.25-14.13,0-.6,0-3.9,0-4.46C281.09,365.45,277.68,360.31,270.87,356.38Z" style="fill: rgb(55, 71, 79); transform-origin: 246.095px 372.785px;" id="elzvuomfhgg9" class="animable"></path><path d="M221.32,385c-13.68-7.9-13.68-20.71,0-28.61s35.87-7.9,49.55,0,13.68,20.71,0,28.61S235,392.89,221.32,385Z" style="fill: rgb(69, 90, 100); transform-origin: 246.095px 370.693px;" id="elhmh4tsldh4e" class="animable"></path><path d="M251.74,366.48h0V255H240.43V366.48h0a2.64,2.64,0,0,0,1.61,2.6,8.88,8.88,0,0,0,8,0A2.67,2.67,0,0,0,251.74,366.48Z" style="fill: rgb(55, 71, 79); transform-origin: 246.084px 312.516px;" id="el314q1eellg4" class="animable"></path><path d="M317.93,202.33c-39.73-22.94-104.13-22.94-143.86,0-19.86,11.47-29.78,26.5-29.77,41.53v2.92c0,15,9.91,30.06,29.77,41.53,39.73,22.93,104.13,22.93,143.86,0,19.86-11.47,29.78-26.5,29.77-41.53v-2.92C347.71,228.83,337.79,213.8,317.93,202.33Z" style="fill: rgb(69, 90, 100); transform-origin: 246px 245.316px;" id="el4caa50jgi1" class="animable"></path><path d="M318,194.71c-39.73-22.94-104.13-22.94-143.86,0-19.86,11.47-29.78,26.5-29.77,41.53v5c0,15,9.91,30.07,29.77,41.53,39.73,22.94,104.13,22.94,143.86,0,19.86-11.46,29.78-28.58,29.77-43.61v-2.92C347.8,221.21,337.88,206.18,318,194.71Z" style="fill: #D16BA5; transform-origin: 246.07px 238.74px;" id="elmgqsoi4hkj" class="animable"></path><g id="el21zegem2vqt"><path d="M318,194.71c-39.73-22.94-104.13-22.94-143.86,0-19.86,11.47-29.78,26.5-29.77,41.53v5c0,15,9.91,30.07,29.77,41.53,39.73,22.94,104.13,22.94,143.86,0,19.86-11.46,29.78-28.58,29.77-43.61v-2.92C347.8,221.21,337.88,206.18,318,194.71Z" style="fill: rgb(255, 255, 255); opacity: 0.4; transform-origin: 246.07px 238.74px;" class="animable" id="elbh3rojwhlhq"></path></g><g id="elugvedxly7hf"><path d="M318,194.71c-39.73-22.94-104.13-22.94-143.86,0-19.86,11.47-29.78,26.5-29.77,41.53v5c0,15,9.91,30.07,29.77,41.53,39.73,22.94,104.13,22.94,143.86,0,19.86-11.46,29.78-28.58,29.77-43.61v-2.92C347.8,221.21,337.88,206.18,318,194.71Z" style="opacity: 0.1; transform-origin: 246.07px 238.74px;" class="animable" id="elski6un1oar"></path></g><ellipse cx="246.09" cy="236.24" rx="101.72" ry="58.73" style="fill: #D16BA5; transform-origin: 246.09px 236.24px;" id="elypkrrn4tznl" class="animable"></ellipse><g id="elf3nlxiqwew"><ellipse cx="246" cy="236.24" rx="101.72" ry="58.73" style="fill: rgb(255, 255, 255); opacity: 0.6; transform-origin: 246px 236.24px;" class="animable" id="elufrzdppth7"></ellipse></g></g><g id="freepik--Plates--inject-46" class="animable" style="transform-origin: 250.282px 233.882px;"><g id="freepik--Cake--inject-46" class="animable" style="transform-origin: 209.755px 206.901px;"><g id="elklj1q5jr79"><path d="M227.87,202.12c10,5.78,10,15.15,0,20.92s-26.23,5.78-36.23,0-10-15.14,0-20.92S217.86,196.35,227.87,202.12Z" style="opacity: 0.15; transform-origin: 209.755px 212.58px;" class="animable" id="elsd557d6vgpd"></path></g><g id="freepik--Slice--inject-46" class="animable" style="transform-origin: 209.757px 205.775px;"><g id="freepik--Plate--inject-46" class="animable" style="transform-origin: 209.757px 210.292px;"><path d="M227.3,200.66c-9.69-5.59-25.4-5.59-35.09,0h0v-1c-5.07,2.92-7.48,6.8-7.25,10.63-.23,3.83,2.18,7.71,7.25,10.63,9.69,5.6,25.4,5.6,35.09,0S237,206.26,227.3,200.66Z" style="fill: rgb(224, 224, 224); transform-origin: 209.758px 210.794px;" id="elvj9mh049pq" class="animable"></path><path d="M227.3,199.66c9.69,5.59,9.69,14.66,0,20.26s-25.4,5.59-35.09,0-9.69-14.67,0-20.26S217.61,194.06,227.3,199.66Z" style="fill: #D16BA5; transform-origin: 209.755px 209.79px;" id="eln6937v56ky" class="animable"></path><path d="M227.3,199.66c9.69,5.59,9.69,14.66,0,20.26s-25.4,5.59-35.09,0-9.69-14.67,0-20.26S217.61,194.06,227.3,199.66Z" style="fill: rgb(250, 250, 250); transform-origin: 209.755px 209.79px;" id="eluveub20hmh" class="animable"></path><path d="M197.86,203.83c-6.66,3.85-6.66,10.08,0,13.93s17.45,3.84,24.11,0,6.66-10.08,0-13.93S204.52,200,197.86,203.83Z" style="fill: rgb(224, 224, 224); transform-origin: 209.915px 210.797px;" id="elrfhwllojg6j" class="animable"></path><path d="M198.68,204.31c-6.21,3.58-6.21,9.39,0,13s16.26,3.58,22.47,0,6.21-9.39,0-13S204.88,200.72,198.68,204.31Z" style="fill: rgb(235, 235, 235); transform-origin: 209.915px 210.808px;" id="el91bhspxsbpm" class="animable"></path></g><g id="freepik--slice--inject-46" class="animable" style="transform-origin: 211.236px 201.615px;"><g id="freepik--shadow--inject-46"><path d="M194,215.43c0,.66.06,1.37.69,1.37l32.52-.11c1.35,0,1.55-.85.92-2.91s-4.15-8.36-9.56-9.54Z" style="opacity: 0.15; transform-origin: 211.236px 210.52px;" class="animable" id="elkgcrunaogv"></path></g><g id="freepik--slice--inject-46" class="animable" style="transform-origin: 209.455px 201.594px;"><path d="M194,203.2v12.47a.72.72,0,0,0,.8.71l28.76-3.9a1.49,1.49,0,0,0,1.29-1.48V198.9a.72.72,0,0,0-.28-.57l-14.74-11a1.41,1.41,0,0,0-1.89.18l-13.62,14.88A1.22,1.22,0,0,0,194,203.2Z" style="fill: rgb(38, 50, 56); transform-origin: 209.425px 201.716px;" id="eld8u6dpurhfg" class="animable"></path><path d="M216.43,189.79a36,36,0,0,0-6.52-2.9,1.74,1.74,0,0,0-1.83.48l-13.8,15.08a.13.13,0,0,0,.12.22l30-4.06c.51-.06.51.29.51.29h0a1.59,1.59,0,0,0-.14-.68C223.38,195.13,220.61,192.21,216.43,189.79Z" style="fill: rgb(69, 90, 100); transform-origin: 209.575px 194.738px;" id="ela99ug0wayh" class="animable"></path><g id="el1xlpk8o3gca"><g style="opacity: 0.7; transform-origin: 208.43px 208.737px;" class="animable" id="elibiblde2axj"><path d="M194.79,216.37l28.07-3.8v-3.49a1.17,1.17,0,0,0-1.36-1.19L194,211.6v4.1A.68.68,0,0,0,194.79,216.37Z" style="fill: #D16BA5; transform-origin: 208.43px 212.127px;" id="el5n49sfhfl2v" class="animable"></path><path d="M221.5,206a1.61,1.61,0,0,0,1.36-1.55V202.3a1.17,1.17,0,0,0-1.36-1.19L194,204.82v4.88Z" style="fill: #D16BA5; transform-origin: 208.43px 205.397px;" id="el67cwhw16v3" class="animable"></path></g></g></g><g id="el13fifuinu4ta"><path d="M207.3,192.16a9.53,9.53,0,0,1,8.67,0c2.4,1.38,2.4,3.62,0,5a9.6,9.6,0,0,1-8.67,0C204.9,195.78,204.9,193.54,207.3,192.16Z" style="opacity: 0.2; transform-origin: 211.635px 194.656px;" class="animable" id="el0f4uc41rmge"></path></g><path d="M213.13,188.53a9.72,9.72,0,0,1,3.26,1.9,3.48,3.48,0,0,1,.79,4,3.59,3.59,0,0,1-3.15,1.95,9.25,9.25,0,0,0-.07-3.86C213.47,190.61,213.13,188.53,213.13,188.53Z" style="fill: #D16BA5; transform-origin: 215.314px 192.455px;" id="elghmjle3g76" class="animable"></path><g id="elx8zq02cofad"><path d="M213.13,188.53a9.72,9.72,0,0,1,3.26,1.9,3.48,3.48,0,0,1,.79,4,3.59,3.59,0,0,1-3.15,1.95,9.25,9.25,0,0,0-.07-3.86C213.47,190.61,213.13,188.53,213.13,188.53Z" style="opacity: 0.2; transform-origin: 215.314px 192.455px;" class="animable" id="el843cwlonfxw"></path></g><path d="M210.64,188.42c-.46.66-2.08,1-3.16,1.72a3.74,3.74,0,0,0-1.91,2.1,2.37,2.37,0,0,0,1.13,2.87c1.21.57,3.67-1.4,3.94-2.11A26.58,26.58,0,0,0,210.64,188.42Z" style="fill: rgb(154, 74, 77); transform-origin: 208.089px 191.816px;" id="elq3gbg8j5wp" class="animable"></path><path d="M210.64,188.42c-.46.66-2.08,1-3.16,1.72a3.74,3.74,0,0,0-1.91,2.1,2.37,2.37,0,0,0,1.13,2.87c1.21.57,3.67-1.4,3.94-2.11A26.58,26.58,0,0,0,210.64,188.42Z" style="fill: #D16BA5; transform-origin: 208.089px 191.816px;" id="eltk2rhwk7bt" class="animable"></path><g id="elnkxr2pxnemq"><path d="M210.64,188.42c-.46.66-2.08,1-3.16,1.72a3.74,3.74,0,0,0-1.91,2.1,2.37,2.37,0,0,0,1.13,2.87c1.21.57,3.67-1.4,3.94-2.11A26.58,26.58,0,0,0,210.64,188.42Z" style="opacity: 0.3; transform-origin: 208.089px 191.816px;" class="animable" id="el8fe0h18rpmg"></path></g><path d="M211.39,187.22a2.26,2.26,0,0,0-.81,2.06,3.68,3.68,0,0,1-2.16,3.69c-1.95,1-2.18,2.07-1.14,3a3.26,3.26,0,0,0,2.37.68s2.9-.66,3.48-2.83S212.6,188.18,211.39,187.22Z" style="fill: #D16BA5; transform-origin: 209.979px 191.945px;" id="elmecxv12q4i" class="animable"></path><g id="el8qgnnx5eems"><path d="M211.39,187.22a2.26,2.26,0,0,0-.81,2.06,3.68,3.68,0,0,1-2.16,3.69c-1.95,1-2.18,2.07-1.14,3a3.26,3.26,0,0,0,2.37.68s2.9-.66,3.48-2.83S212.6,188.18,211.39,187.22Z" style="opacity: 0.2; transform-origin: 209.979px 191.945px;" class="animable" id="elexu3uodv7hi"></path></g><path d="M211.64,197.26c-1.88,0-2.64-.81-1.77-1.89.43-.53,1.22-.75,1.71-1.29a3.41,3.41,0,0,0,1-2.05c.17-1.92-2.16-3.92-.8-5.6.15.92.53,1.44,1.88,2.54a5.33,5.33,0,0,1,1.66,5.94C214.86,196.26,212.85,197.26,211.64,197.26Z" style="fill: #D16BA5; transform-origin: 212.572px 191.845px;" id="el3z0mstldshn" class="animable"></path><g id="elbhbe8wajx0c"><path d="M211.64,197.26c-1.88,0-2.64-.81-1.77-1.89.43-.53,1.22-.75,1.71-1.29a3.41,3.41,0,0,0,1-2.05c.17-1.92-2.16-3.92-.8-5.6.15.92.53,1.44,1.88,2.54a5.33,5.33,0,0,1,1.66,5.94C214.86,196.26,212.85,197.26,211.64,197.26Z" style="opacity: 0.1; transform-origin: 212.572px 191.845px;" class="animable" id="el3xnzja5g32u"></path></g><g id="el3ygihzsqrwf"><path d="M215.54,195.33a4.38,4.38,0,0,0,.1-2.14,3.58,3.58,0,0,1-2.86,2.78,5.31,5.31,0,0,1-1.91.21c-.74-.07-1.16-.35-1.13-.63a.64.64,0,0,1,.1-.13l.12-.15.07-.06a.12.12,0,0,1,.05-.05l.17-.13.07-.06,0,0,.34-.22c.23-.14.43-.26.56-.36l.08-.07.14-.12,0,0,.12-.13a1.68,1.68,0,0,0,.18-.21l.09-.11,0,0,.14-.19a2.39,2.39,0,0,0,.13-.21,3.17,3.17,0,0,0,.26-.57c0-.05,0-.1,0-.12v0a3.93,3.93,0,0,1-2.17,1.9,4.43,4.43,0,0,1-2.56.28c-.8-.12-.83-.56-.83-.61l0,0a4.19,4.19,0,0,1,1.46-1.13,5.3,5.3,0,0,0,.89-.6,4.51,4.51,0,0,1-1.07.5,4.9,4.9,0,0,1-1.89.19c-.71-.15-.82-.49-.71-1l-.06.17a2.37,2.37,0,0,0,1.13,2.87h0a1.69,1.69,0,0,0,.58.84,3.26,3.26,0,0,0,2.37.68h0a2.45,2.45,0,0,0,2,.63,4.7,4.7,0,0,0,2.39-.84h0a3.59,3.59,0,0,0,3.15-1.95,3.16,3.16,0,0,0,.33-1.7h0A2.74,2.74,0,0,1,215.54,195.33Z" style="opacity: 0.2; transform-origin: 211.336px 194.796px;" class="animable" id="elbwtpgdyuw5l"></path></g></g></g></g><g id="freepik--plate--inject-46" class="animable" style="transform-origin: 298.955px 235.509px;"><g id="elt0dlp6ur9m"><path d="M317.07,226.26c10,5.78,10,15.14,0,20.92s-26.23,5.78-36.23,0-10-15.14,0-20.92S307.07,220.49,317.07,226.26Z" style="opacity: 0.15; transform-origin: 298.955px 236.722px;" class="animable" id="ely666iwj37jn"></path></g><g id="freepik--plate--inject-46" class="animable" style="transform-origin: 298.955px 234.332px;"><path d="M316.5,224.7c-9.69-5.59-25.4-5.59-35.09,0h0v-1c-5.07,2.92-7.48,6.8-7.25,10.63-.23,3.83,2.18,7.71,7.25,10.63,9.69,5.6,25.4,5.6,35.09,0S326.19,230.3,316.5,224.7Z" style="fill: #D16BA5; transform-origin: 298.956px 234.834px;" id="el5rgh1iz15gd" class="animable"></path><g id="el9d4o4by6u6p"><path d="M316.5,224.7c-9.69-5.59-25.4-5.59-35.09,0h0v-1c-5.07,2.92-7.48,6.8-7.25,10.63-.23,3.83,2.18,7.71,7.25,10.63,9.69,5.6,25.4,5.6,35.09,0S326.19,230.3,316.5,224.7Z" style="opacity: 0.4; transform-origin: 298.956px 234.834px;" class="animable" id="elwcrutzuidai"></path></g><path d="M316.5,223.7c9.69,5.59,9.69,14.66,0,20.26s-25.4,5.59-35.09,0-9.69-14.67,0-20.26S306.81,218.1,316.5,223.7Z" style="fill: #D16BA5; transform-origin: 298.955px 233.83px;" id="el0eb473u21tbi" class="animable"></path><path d="M316.5,223.7c9.69,5.59,9.69,14.66,0,20.26s-25.4,5.59-35.09,0-9.69-14.67,0-20.26S306.81,218.1,316.5,223.7Z" style="fill: #D16BA5; transform-origin: 298.955px 233.83px;" id="el7gyw1uvbljw" class="animable"></path><g id="eleiby652r9vf"><path d="M316.5,223.7c9.69,5.59,9.69,14.66,0,20.26s-25.4,5.59-35.09,0-9.69-14.67,0-20.26S306.81,218.1,316.5,223.7Z" style="opacity: 0.2; transform-origin: 298.955px 233.83px;" class="animable" id="elreqahym500a"></path></g><g id="eluf9n3bezz0i"><path d="M287.06,227.87c-6.66,3.85-6.66,10.08,0,13.92s17.46,3.85,24.12,0,6.66-10.07,0-13.92S293.71,224,287.06,227.87Z" style="opacity: 0.3; transform-origin: 299.12px 234.824px;" class="animable" id="ellss332padid"></path></g><path d="M287.88,228.35c-6.21,3.58-6.21,9.39,0,13s16.26,3.58,22.47,0,6.21-9.39,0-13S294.08,224.76,287.88,228.35Z" style="fill: #D16BA5; transform-origin: 299.115px 234.848px;" id="el9tb5u7nnbao" class="animable"></path><g id="el8fsisd9sdco"><path d="M287.88,228.35c-6.21,3.58-6.21,9.39,0,13s16.26,3.58,22.47,0,6.21-9.39,0-13S294.08,224.76,287.88,228.35Z" style="opacity: 0.2; transform-origin: 299.115px 234.848px;" class="animable" id="elsqdcaagjsgg"></path></g></g></g><g id="freepik--Spoon--inject-46" class="animable" style="transform-origin: 193.987px 232.278px;"><path d="M201,234.76l-24.35-8.51-.55-.42.14.52a1.19,1.19,0,0,0,.76.81l24.13,8.42Z" style="fill: rgb(38, 50, 56); transform-origin: 188.615px 230.705px;" id="elk9d343tepyk" class="animable"></path><path d="M201,234.56c0,1.12,0,3.34,3.52,4.9s7.47-.2,7.46-2.53Z" style="fill: rgb(55, 71, 79); transform-origin: 206.49px 237.306px;" id="el0uvausx1i9i" class="animable"></path><path d="M203.41,237.5c2.51,1.43,5.92,1.79,7.61.8s1.07-3.19-1.41-4.69-6-1.75-7.69-.76a2,2,0,0,0-.94,1.7C201,235.5,201.83,236.6,203.41,237.5Z" style="fill: rgb(69, 90, 100); transform-origin: 206.475px 235.558px;" id="el0zpgph7s4q6" class="animable"></path><path d="M176.1,225.12h0a1.23,1.23,0,0,1,1.46-.55l25,8.75c.76.27,1,.8.55,1.2h0a2.52,2.52,0,0,1-2.2.23l-24.45-8.54A.76.76,0,0,1,176.1,225.12Z" style="fill: rgb(69, 90, 100); transform-origin: 189.665px 229.704px;" id="el7yy735ytyki" class="animable"></path><g id="elzudmqfdy0u"><path d="M211.33,235.1a6.12,6.12,0,0,0-1.72-1.49c-2.42-1.46-6-1.75-7.69-.76l-.22.16-24.14-8.44a1.23,1.23,0,0,0-1.46.55.8.8,0,0,0-.1.45c.29-1,1.07-.63,2.25-.25s23.66,8.23,23.66,8.23a6.12,6.12,0,0,1,4.41-.61A11.31,11.31,0,0,1,211.33,235.1Z" style="fill: rgb(255, 255, 255); opacity: 0.1; transform-origin: 193.664px 229.802px;" class="animable" id="elql15wk5g44l"></path></g><g id="elpx726ees0q"><path d="M211.11,236.22a2.2,2.2,0,0,0-.77-1.08c.1,1.35-1.55,1.93-3.71,1.7-2.49-.26-4.85-1.81-4.72-3.09a1.65,1.65,0,0,0-.24.5c-.44,1.77,3.17,4.09,6,4.21S211.45,237.45,211.11,236.22Z" style="opacity: 0.1; transform-origin: 206.405px 236.109px;" class="animable" id="elpunsj11xsfp"></path></g></g><g id="freepik--spoon--inject-46" class="animable" style="transform-origin: 284.952px 215.401px;"><path d="M278,217.88l24.34-8.5.56-.42-.14.51a1.22,1.22,0,0,1-.76.82l-24.13,8.41Z" style="fill: rgb(38, 50, 56); transform-origin: 290.385px 213.83px;" id="ely0y32z7di7q" class="animable"></path><path d="M278,217.69c0,1.11,0,3.33-3.53,4.89s-7.47-.19-7.45-2.53Z" style="fill: rgb(55, 71, 79); transform-origin: 272.51px 220.432px;" id="elft2g9njhvzo" class="animable"></path><path d="M275.53,220.62c-2.52,1.44-5.93,1.8-7.62.81s-1.07-3.2,1.42-4.7,6-1.75,7.68-.76a2.06,2.06,0,0,1,.95,1.7C278,218.62,277.1,219.73,275.53,220.62Z" style="fill: rgb(69, 90, 100); transform-origin: 272.461px 218.683px;" id="elu536ru8xn3j" class="animable"></path><path d="M302.84,208.24h0a1.22,1.22,0,0,0-1.47-.54l-25,8.75c-.76.26-1,.8-.55,1.19h0a2.51,2.51,0,0,0,2.21.23l24.44-8.54A.76.76,0,0,0,302.84,208.24Z" style="fill: rgb(69, 90, 100); transform-origin: 289.269px 212.827px;" id="eltzydovmzii" class="animable"></path><g id="ely8x8l4nkcei"><path d="M267.61,218.22a6.14,6.14,0,0,1,1.72-1.49c2.42-1.46,6-1.75,7.68-.76a1.88,1.88,0,0,1,.23.16l24.13-8.43a1.22,1.22,0,0,1,1.47.54.75.75,0,0,1,.09.46c-.28-1-1.07-.64-2.25-.25S277,216.68,277,216.68a6,6,0,0,0-4.4-.61A11.26,11.26,0,0,0,267.61,218.22Z" style="fill: rgb(255, 255, 255); opacity: 0.1; transform-origin: 285.273px 212.924px;" class="animable" id="el1ax8lb51wky"></path></g><g id="el0n11ae2j089d"><path d="M267.82,219.35a2.22,2.22,0,0,1,.78-1.08c-.11,1.34,1.54,1.92,3.71,1.7,2.49-.26,4.84-1.82,4.71-3.09a1.49,1.49,0,0,1,.24.49c.44,1.77-3.16,4.1-6,4.22S267.48,220.58,267.82,219.35Z" style="opacity: 0.1; transform-origin: 272.525px 219.239px;" class="animable" id="elpnvo9nt6oq"></path></g></g><g id="freepik--Pot--inject-46" class="animable" style="transform-origin: 240.435px 257.757px;"><g id="eldbjdvye69es"><g style="opacity: 0.15; transform-origin: 240.43px 273.435px;" class="animable" id="elwiu9iq6cg1"><path d="M230.76,267.85c-5.34,3.08-5.34,8.08,0,11.17s14,3.08,19.34,0,5.34-8.09,0-11.17S236.1,264.76,230.76,267.85Z" id="elmjj9n143b9" class="animable" style="transform-origin: 240.43px 273.435px;"></path></g></g><path d="M249.25,274.23c4.72-4.82,7.49-16.84,2.89-20.65H228.73c-4.6,3.81-1.83,15.83,2.88,20.64l.13.13c0,.06.11.11.16.16a5.3,5.3,0,0,0,.43.38l.11.09.36.27a5.7,5.7,0,0,0,.61.39,15.53,15.53,0,0,0,14.05,0h0c.2-.12.41-.25.61-.39s.22-.17.33-.25l.14-.11a3.7,3.7,0,0,0,.41-.37l.19-.18Z" style="fill: rgb(235, 235, 235); transform-origin: 240.435px 265.45px;" id="elx874bwv091r" class="animable"></path><path d="M230.76,252c-5.34,3.08-5.34,8.08,0,11.17s14,3.08,19.34,0,5.34-8.09,0-11.17S236.1,249,230.76,252Z" style="fill: rgb(250, 250, 250); transform-origin: 240.43px 257.602px;" id="elv56cywcxqkd" class="animable"></path><path d="M234.55,254.23c-3.25,1.87-3.25,4.91,0,6.79a13,13,0,0,0,11.77,0c3.25-1.88,3.25-4.92,0-6.79A13,13,0,0,0,234.55,254.23Z" style="fill: rgb(235, 235, 235); transform-origin: 240.435px 257.625px;" id="elt3c1f6pts7m" class="animable"></path><path d="M246.32,257.45a13,13,0,0,0-11.77,0,5.27,5.27,0,0,0-2,1.79,5.33,5.33,0,0,0,2,1.78,13,13,0,0,0,11.77,0,5.37,5.37,0,0,0,1.94-1.78A5.31,5.31,0,0,0,246.32,257.45Z" style="fill: rgb(224, 224, 224); transform-origin: 240.405px 259.235px;" id="el96ushd1i07v" class="animable"></path><path d="M234.7,259.13a29,29,0,0,1-4.67-6.2c-2.16-3.82-2.55-8.92-1.44-9.55s5.65,4.46,5.65,4.46a27.52,27.52,0,0,1-.48-6.5c.19-3.4,1-6.48,2-7.1s3.15,3.66,4.08,6.76,1.49,5.65,1.49,5.65a48.74,48.74,0,0,1,1.67-7.14c1.13-3.22,2.16-3.95,3-3.63s1.32,1.82,1.55,6.11a43.09,43.09,0,0,1-.19,6.14s1.6-1.75,3.37-3.46c1.95-1.87,2.79-2.13,3.34-1.77s.71,3.27-2.31,8.73a30.41,30.41,0,0,1-5.69,7.5S241.84,261.83,234.7,259.13Z" style="fill: #D16BA5; transform-origin: 241.187px 247.255px;" id="elyauzbt01fk" class="animable"></path><g id="el47u7ondgt0v"><g style="opacity: 0.25; transform-origin: 241.187px 247.255px;" class="animable" id="elds89sjz09ab"><path d="M234.7,259.13a29,29,0,0,1-4.67-6.2c-2.16-3.82-2.55-8.92-1.44-9.55s5.65,4.46,5.65,4.46a27.52,27.52,0,0,1-.48-6.5c.19-3.4,1-6.48,2-7.1s3.15,3.66,4.08,6.76,1.49,5.65,1.49,5.65a48.74,48.74,0,0,1,1.67-7.14c1.13-3.22,2.16-3.95,3-3.63s1.32,1.82,1.55,6.11a43.09,43.09,0,0,1-.19,6.14s1.6-1.75,3.37-3.46c1.95-1.87,2.79-2.13,3.34-1.77s.71,3.27-2.31,8.73a30.41,30.41,0,0,1-5.69,7.5S241.84,261.83,234.7,259.13Z" id="eluktm5ahh8zi" class="animable" style="transform-origin: 241.187px 247.255px;"></path></g></g><g id="elk4uj6uhux9"><path d="M237.45,251.51s-3-8-3.21-13.84a23.17,23.17,0,0,0-.48,3.67,27.52,27.52,0,0,0,.48,6.5S235.91,250.66,237.45,251.51Z" style="opacity: 0.1; transform-origin: 235.591px 244.59px;" class="animable" id="el6x73ssn7p9q"></path></g><g id="eldw7pf1xudad"><path d="M242.22,260.25a15.63,15.63,0,0,1-6.39-2.63c-3-2.23-7.39-9.3-7.84-12.13a16.31,16.31,0,0,0,2,7.44,29,29,0,0,0,4.67,6.2A16.31,16.31,0,0,0,242.22,260.25Z" style="opacity: 0.1; transform-origin: 235.105px 252.903px;" class="animable" id="el06g7oyb4fmwc"></path></g></g></g></g></g><defs>     <filter id="active" height="200%">         <feMorphology in="SourceAlpha" result="DILATED" operator="dilate" radius="2"></feMorphology>                <feFlood flood-color="#32DFEC" flood-opacity="1" result="PINK"></feFlood>        <feComposite in="PINK" in2="DILATED" operator="in" result="OUTLINE"></feComposite>        <feMerge>            <feMergeNode in="OUTLINE"></feMergeNode>            <feMergeNode in="SourceGraphic"></feMergeNode>        </feMerge>    </filter>    <filter id="hover" height="200%">        <feMorphology in="SourceAlpha" result="DILATED" operator="dilate" radius="2"></feMorphology>                <feFlood flood-color="#ff0000" flood-opacity="0.5" result="PINK"></feFlood>        <feComposite in="PINK" in2="DILATED" operator="in" result="OUTLINE"></feComposite>        <feMerge>            <feMergeNode in="OUTLINE"></feMergeNode>            <feMergeNode in="SourceGraphic"></feMergeNode>        </feMerge>            <feColorMatrix type="matrix" values="0   0   0   0   0                0   1   0   0   0                0   0   0   0   0                0   0   0   1   0 "></feColorMatrix>    </filter></defs></svg>